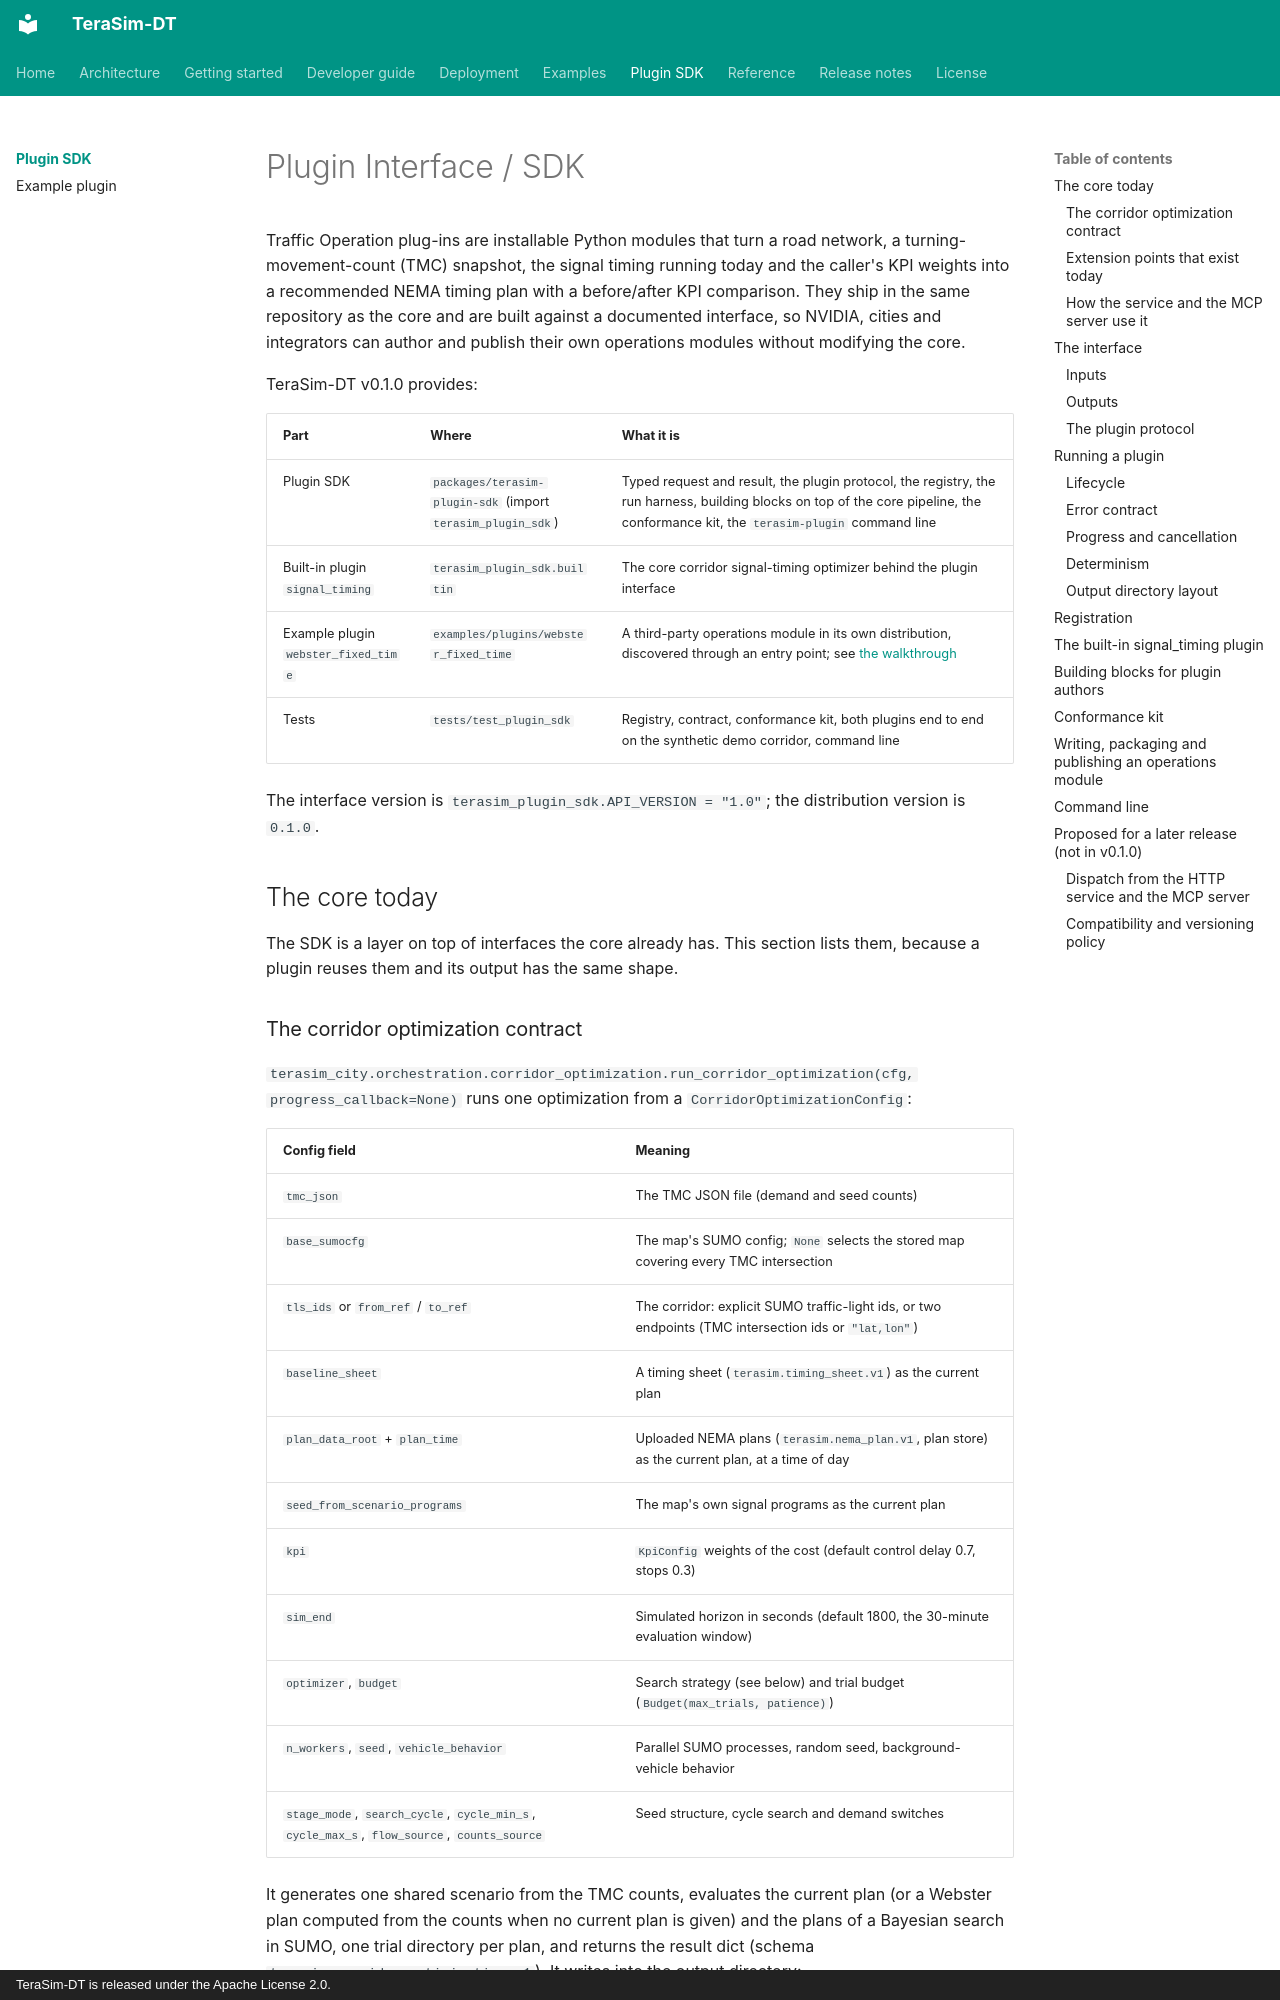

repository: SaferDrive-AI/Terasim-DT · page: plugins/index.html · generator: mkdocs · copyright: TeraSim-DT is released under the Apache License 2.0.

# Plugin Interface / SDK

Traffic Operation plug-ins are installable Python modules that turn a road network,
a turning-movement-count (TMC) snapshot, the signal timing running today and the
caller's KPI weights into a recommended NEMA timing plan with a before/after KPI
comparison. They ship in the same repository as the core and are built against a
documented interface, so NVIDIA, cities and integrators can author and publish their
own operations modules without modifying the core.

TeraSim-DT v0.1.0 provides:

| Part | Where | What it is |
|---|---|---|
| Plugin SDK | `packages/terasim-plugin-sdk` (import `terasim_plugin_sdk`) | Typed request and result, the plugin protocol, the registry, the run harness, building blocks on top of the core pipeline, the conformance kit, the `terasim-plugin` command line |
| Built-in plugin `signal_timing` | `terasim_plugin_sdk.builtin` | The core corridor signal-timing optimizer behind the plugin interface |
| Example plugin `webster_fixed_time` | `examples/plugins/webster_fixed_time` | A third-party operations module in its own distribution, discovered through an entry point; see [the walkthrough](example-plugin.md) |
| Tests | `tests/test_plugin_sdk` | Registry, contract, conformance kit, both plugins end to end on the synthetic demo corridor, command line |

The interface version is `terasim_plugin_sdk.API_VERSION = "1.0"`; the distribution
version is `0.1.0`.

## The core today

The SDK is a layer on top of interfaces the core already has. This section lists them,
because a plugin reuses them and its output has the same shape.
